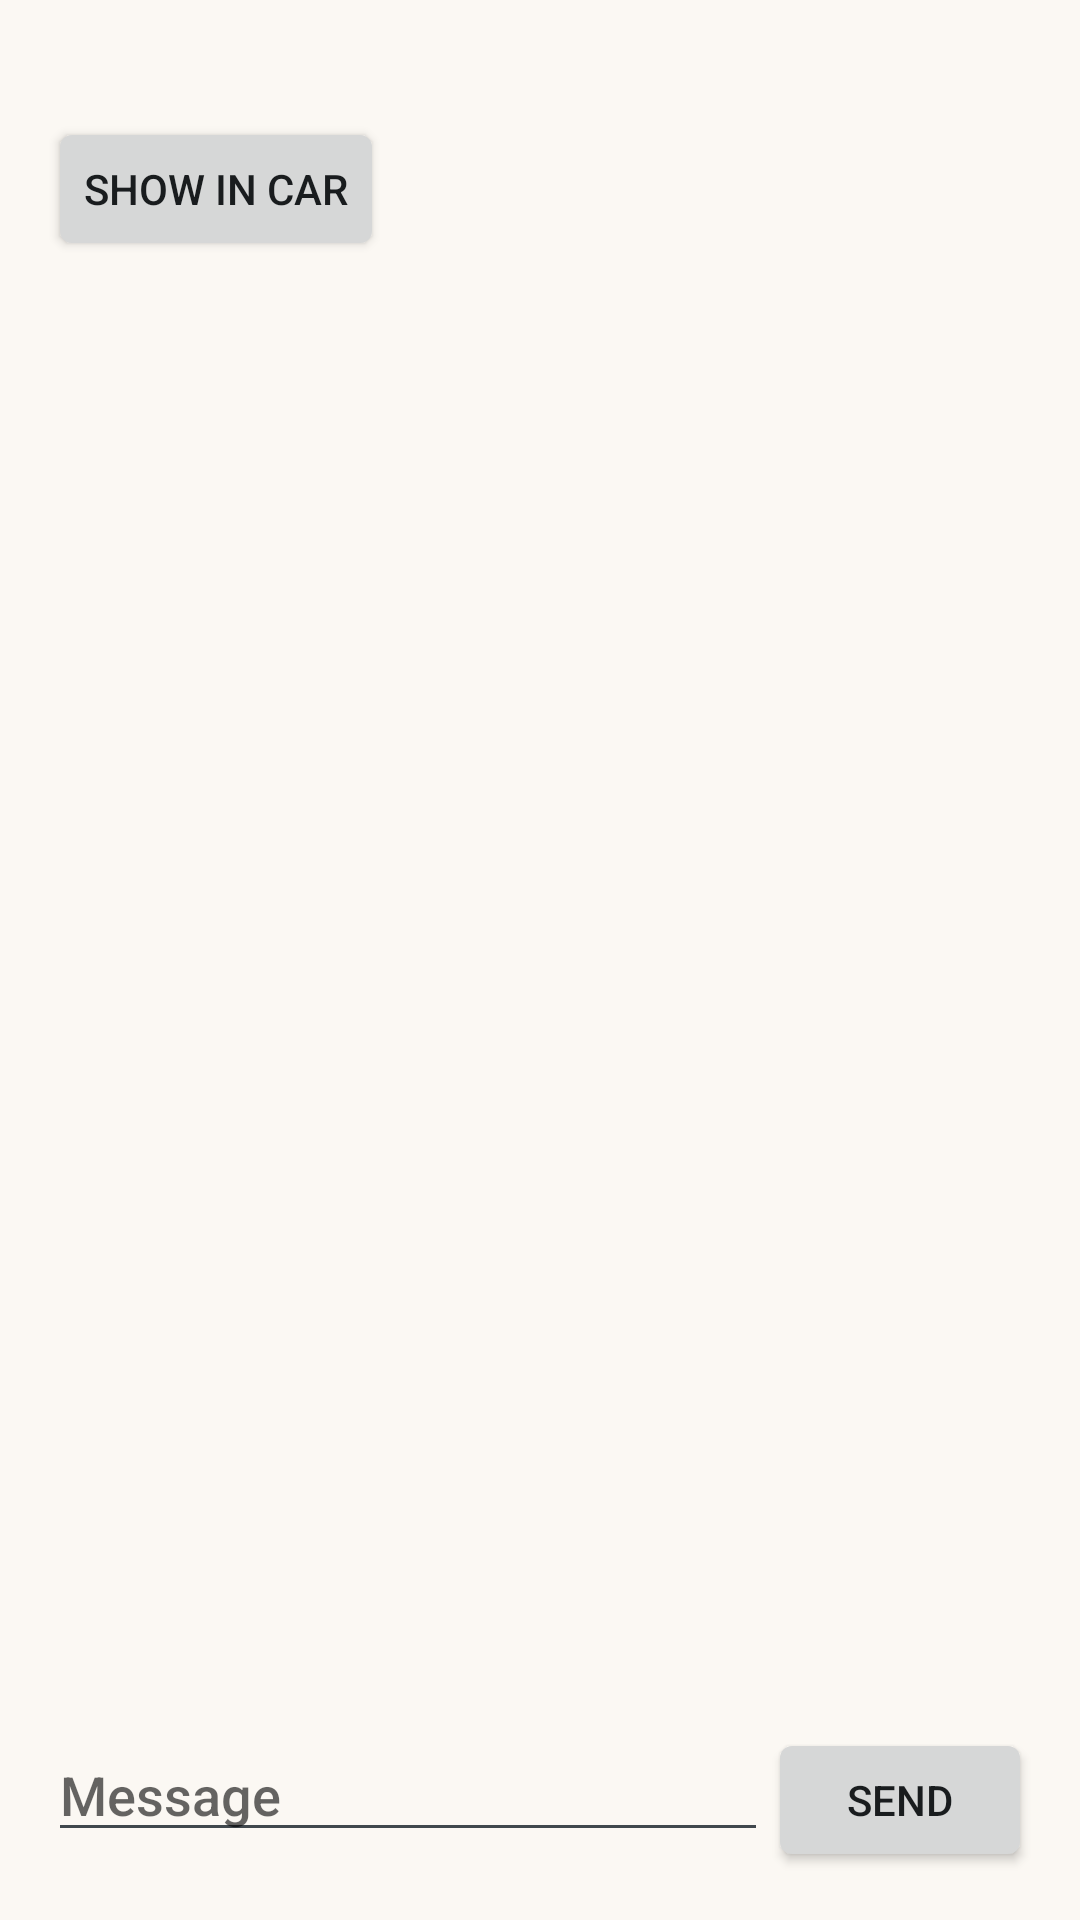

This screen was rendered from an Android layout file. Write that file and the resources it references.
<!-- AndroidManifest.xml: application theme Theme.Pacenote -->
<!-- res/layout/activity_chat.xml -->
<?xml version="1.0" encoding="utf-8"?>
<FrameLayout xmlns:android="http://schemas.android.com/apk/res/android"
    android:layout_width="match_parent"
    android:layout_height="match_parent"
    android:fitsSystemWindows="true">

<LinearLayout
    android:layout_width="match_parent"
    android:layout_height="match_parent"
    android:orientation="vertical"
    android:padding="16dp">

    <TextView
        android:id="@+id/subtitle"
        android:layout_width="match_parent"
        android:layout_height="wrap_content" />

    <Button
        android:id="@+id/show_in_car"
        android:layout_width="wrap_content"
        android:layout_height="wrap_content"
        android:layout_marginTop="4dp"
        android:text="Show in car" />

    <ScrollView
        android:id="@+id/log_scroll"
        android:layout_width="match_parent"
        android:layout_height="0dp"
        android:layout_marginTop="8dp"
        android:layout_weight="1">

        <TextView
            android:id="@+id/log"
            android:layout_width="match_parent"
            android:layout_height="wrap_content"
            android:textIsSelectable="true" />
    </ScrollView>

    <LinearLayout
        android:layout_width="match_parent"
        android:layout_height="wrap_content"
        android:orientation="horizontal">

        <EditText
            android:id="@+id/message"
            android:layout_width="0dp"
            android:layout_height="wrap_content"
            android:layout_weight="1"
            android:hint="Message"
            android:inputType="textCapSentences|textMultiLine" />

        <Button
            android:id="@+id/send"
            android:layout_width="wrap_content"
            android:layout_height="wrap_content"
            android:text="Send" />
    </LinearLayout>
</LinearLayout>
</FrameLayout>
<!-- resources referenced by this layout -->
<resources>
  <style name="Theme.Pacenote" parent="@android:style/Theme.DeviceDefault.DayNight">
          <item name="android:windowActionBar">false</item>
          <item name="android:windowNoTitle">true</item>
          <item name="android:colorAccent">@color/accent</item>
          <item name="android:windowBackground">@color/window_background</item>
      </style>
  <color name="accent">#F2A541</color>
  <color name="window_background">#FBF8F3</color>
</resources>
